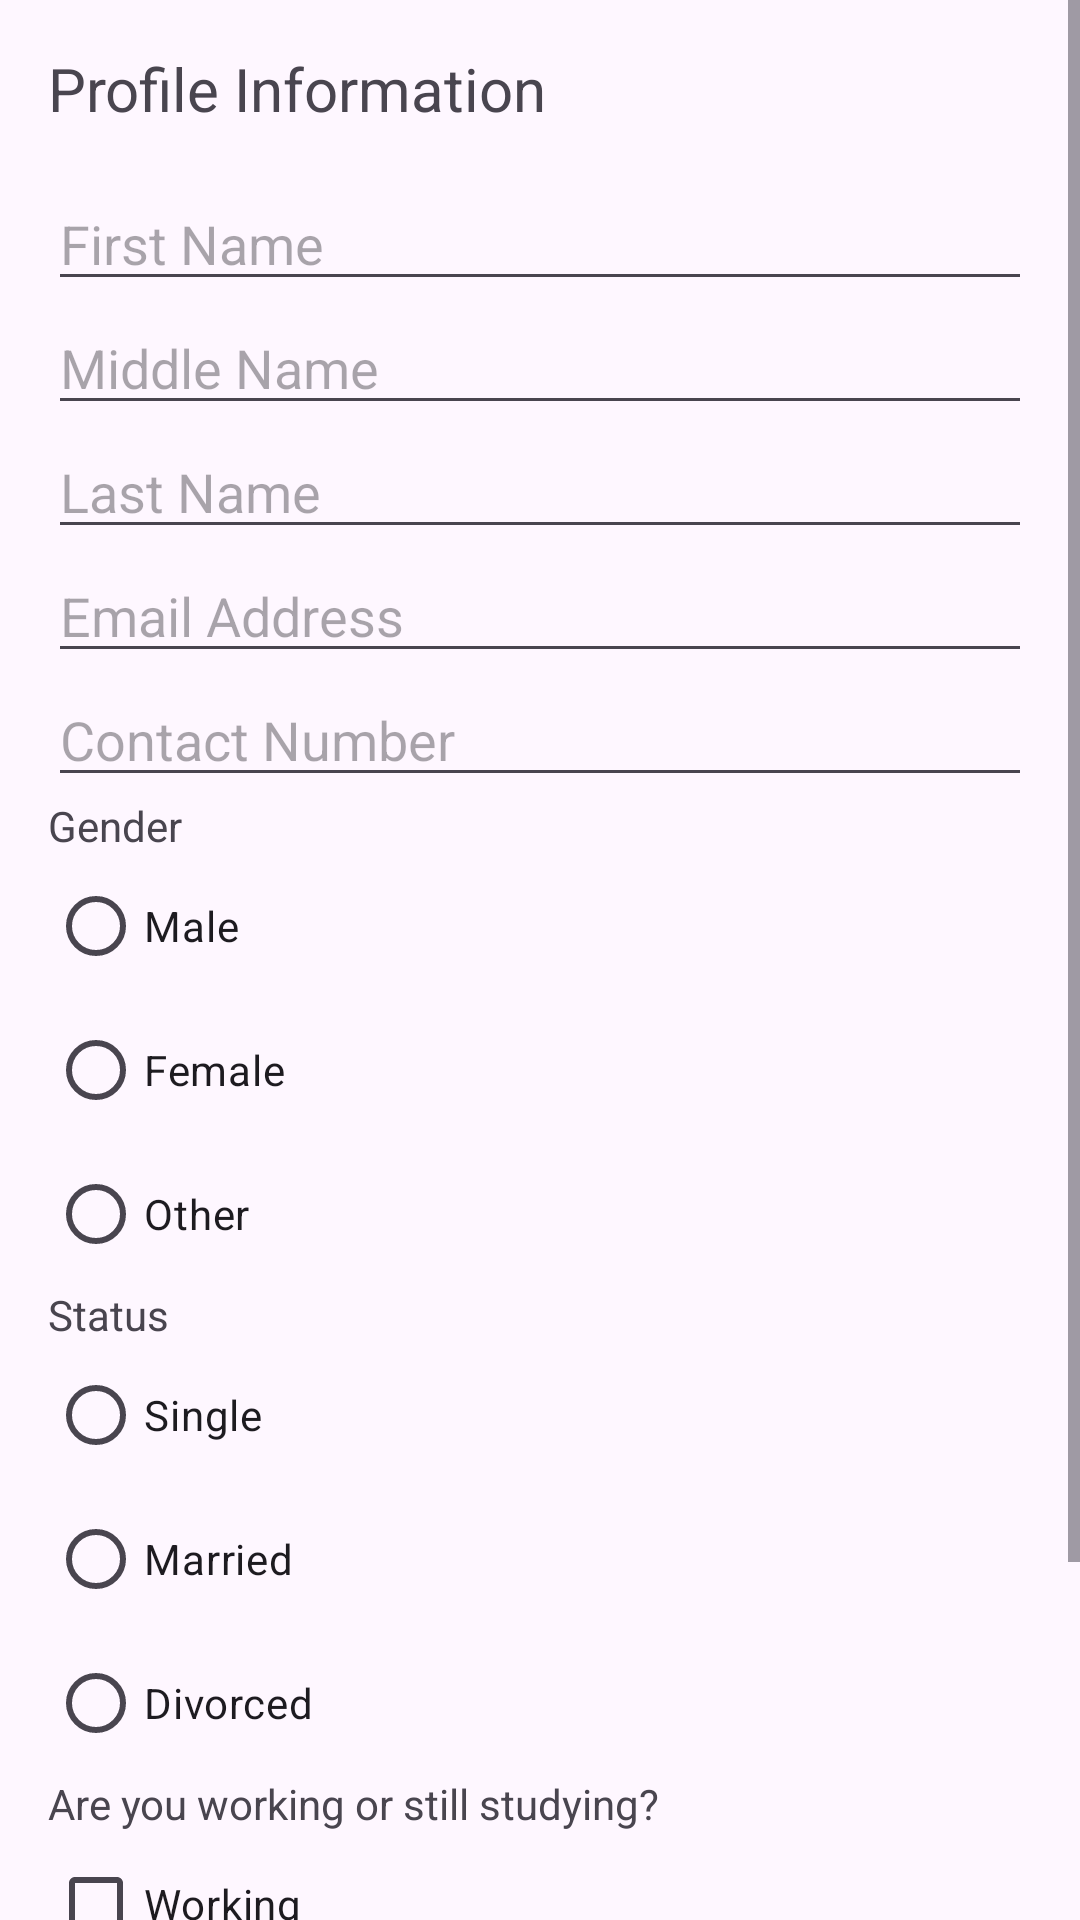

Here is an Android app screen rendered from its layout file. Give the layout XML and the strings, colors and styles it references.
<!-- AndroidManifest.xml: application theme Theme.ZOSA_NAVBAR -->
<!-- res/layout/fragment_profile.xml -->
<ScrollView
    xmlns:android="http://schemas.android.com/apk/res/android"
    android:layout_width="match_parent"
    android:layout_height="match_parent"
    android:fillViewport="true">

    <LinearLayout
        android:layout_width="match_parent"
        android:layout_height="wrap_content"
        android:orientation="vertical"
        android:padding="16dp">

        <TextView
            android:layout_width="wrap_content"
            android:layout_height="wrap_content"
            android:text="@string/profile_information"
            android:textSize="20sp"
            android:layout_marginBottom="16dp"/>

        <EditText
            android:id="@+id/firstNameEditText"
            android:layout_width="match_parent"
            android:layout_height="wrap_content"
            android:hint="@string/first_name_hint"
            android:maxLines="1"
            android:inputType="text"/>

        <EditText
            android:id="@+id/middleNameEditText"
            android:layout_width="match_parent"
            android:layout_height="wrap_content"
            android:hint="@string/middle_name_hint"
            android:maxLines="1"
            android:inputType="text"/>

        <EditText
            android:id="@+id/lastNameEditText"
            android:layout_width="match_parent"
            android:layout_height="wrap_content"
            android:hint="@string/last_name_hint"
            android:maxLines="1"
            android:inputType="text"/>

        <EditText
            android:id="@+id/emailEditText"
            android:layout_width="match_parent"
            android:layout_height="wrap_content"
            android:hint="@string/email_hint"
            android:maxLines="1"
            android:inputType="textEmailAddress"/>

        <EditText
            android:id="@+id/contactNumberEditText"
            android:layout_width="match_parent"
            android:layout_height="wrap_content"
            android:hint="@string/contact_number_hint"
            android:maxLines="1"
            android:inputType="phone"/>

        <TextView
            android:layout_width="wrap_content"
            android:layout_height="wrap_content"
            android:text="@string/gender_label"/>

        <RadioGroup
            android:id="@+id/genderRadioGroup"
            android:layout_width="match_parent"
            android:layout_height="wrap_content">

            <RadioButton
                android:id="@+id/maleRadioButton"
                android:layout_width="wrap_content"
                android:layout_height="wrap_content"
                android:text="@string/male"/>

            <RadioButton
                android:id="@+id/femaleRadioButton"
                android:layout_width="wrap_content"
                android:layout_height="wrap_content"
                android:text="@string/female"/>

            <RadioButton
                android:id="@+id/otherRadioButton"
                android:layout_width="wrap_content"
                android:layout_height="wrap_content"
                android:text="@string/other"/>
        </RadioGroup>

        <TextView
            android:layout_width="wrap_content"
            android:layout_height="wrap_content"
            android:text="@string/status_label"/>

        <RadioGroup
            android:id="@+id/statusRadioGroup"
            android:layout_width="match_parent"
            android:layout_height="wrap_content">

            <RadioButton
                android:id="@+id/singleRadioButton"
                android:layout_width="wrap_content"
                android:layout_height="wrap_content"
                android:text="@string/single"/>

            <RadioButton
                android:id="@+id/marriedRadioButton"
                android:layout_width="wrap_content"
                android:layout_height="wrap_content"
                android:text="@string/married"/>

            <RadioButton
                android:id="@+id/divorcedRadioButton"
                android:layout_width="wrap_content"
                android:layout_height="wrap_content"
                android:text="@string/divorced"/>
        </RadioGroup>

        
        <TextView
            android:layout_width="wrap_content"
            android:layout_height="wrap_content"
            android:text="Are you working or still studying?"/>

        <CheckBox
            android:id="@+id/workingCheckBox"
            android:layout_width="wrap_content"
            android:layout_height="wrap_content"
            android:text="@string/working"/>

        <CheckBox
            android:id="@+id/studyingCheckBox"
            android:layout_width="wrap_content"
            android:layout_height="wrap_content"
            android:text="@string/studying"/>

        <Button
            android:id="@+id/saveButton"
            android:layout_width="wrap_content"
            android:layout_height="wrap_content"
            android:text="@string/save_profile"
            android:layout_marginTop="16dp"/>
    </LinearLayout>
</ScrollView>
<!-- resources referenced by this layout -->
<resources>
  <string name="contact_number_hint">Contact Number</string>
  <string name="divorced">Divorced</string>
  <string name="email_hint">Email Address</string>
  <string name="female">Female</string>
  <string name="first_name_hint">First Name</string>
  <string name="gender_label">Gender</string>
  <string name="last_name_hint">Last Name</string>
  <string name="male">Male</string>
  <string name="married">Married</string>
  <string name="middle_name_hint">Middle Name</string>
  <string name="other">Other</string>
  <string name="profile_information">Profile Information</string>
  <string name="save_profile">Save Profile</string>
  <string name="single">Single</string>
  <string name="status_label">Status</string>
  <string name="studying">Still Studying</string>
  <string name="working">Working</string>
  <style name="Theme.ZOSA_NAVBAR" parent="Base.Theme.ZOSA_NAVBAR" />
  <style name="Base.Theme.ZOSA_NAVBAR" parent="Theme.Material3.DayNight.NoActionBar">
          
          
      </style>
</resources>
